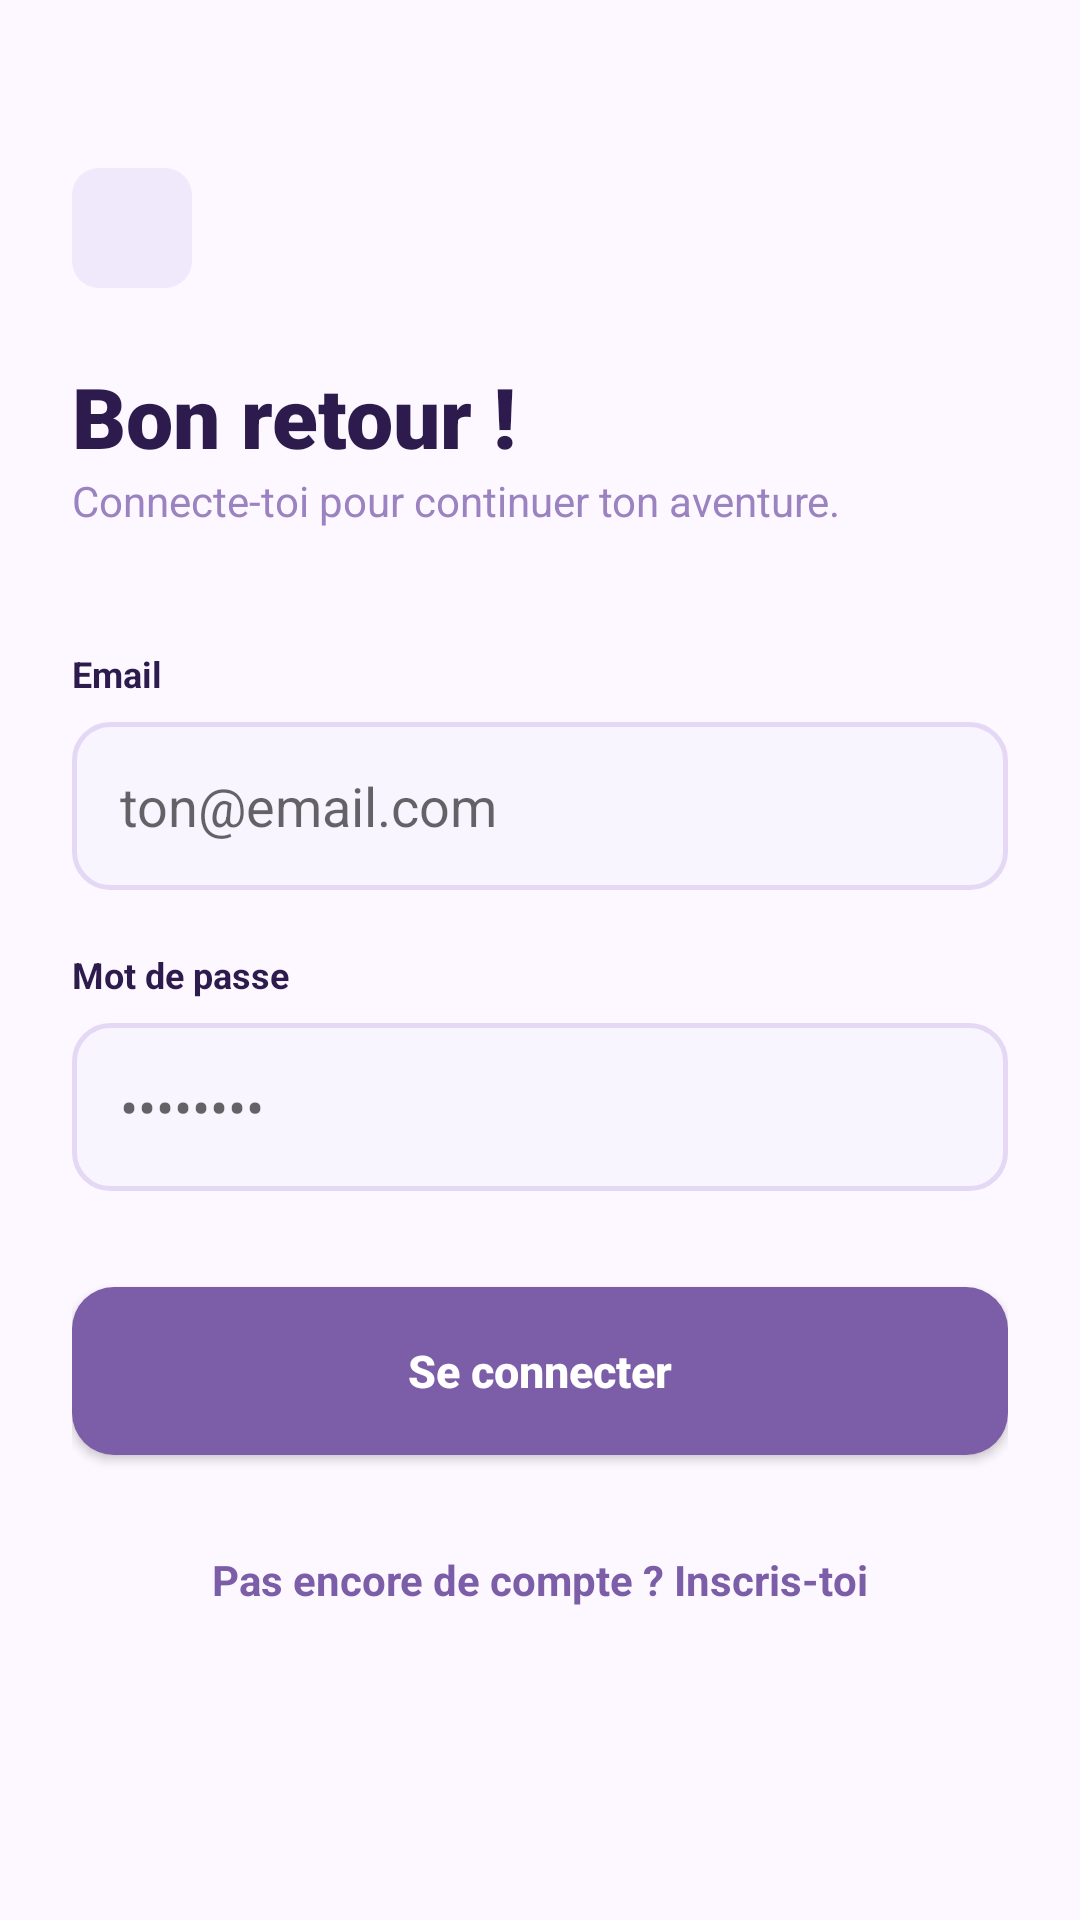

Here is an Android app screen rendered from its layout file. Give the layout XML and the strings, colors and styles it references.
<!-- AndroidManifest.xml: application theme Theme.Yomi -->
<!-- res/layout/fragment_login.xml -->
<?xml version="1.0" encoding="utf-8"?>

<androidx.constraintlayout.widget.ConstraintLayout xmlns:android="http://schemas.android.com/apk/res/android"
    xmlns:app="http://schemas.android.com/apk/res-auto"
    android:layout_width="match_parent"
    android:layout_height="match_parent"
    android:background="@color/background"
    android:padding="24dp">

    <ImageButton
        android:id="@+id/btnBack"
        style="@style/NavBackBtn"
        android:contentDescription="Retour"
        android:src="@drawable/ic_arrow_back"
        app:layout_constraintStart_toStartOf="parent"
        app:layout_constraintTop_toTopOf="parent"
        android:layout_marginTop="32dp"
        app:tint="@color/primary" />

    <TextView
        android:id="@+id/tvLoginTitle"
        android:layout_width="wrap_content"
        android:layout_height="wrap_content"
        android:layout_marginTop="24dp"
        android:fontFamily="sans-serif-black"
        android:text="Bon retour !"
        android:textColor="@color/text_main"
        android:textSize="28sp"
        android:textStyle="bold"
        app:layout_constraintStart_toStartOf="parent"
        app:layout_constraintTop_toBottomOf="@id/btnBack" />

    <TextView
        android:id="@+id/tvLoginSub"
        android:layout_width="wrap_content"
        android:layout_height="wrap_content"
        android:text="Connecte-toi pour continuer ton aventure."
        android:textColor="@color/text_secondary"
        android:textSize="14sp"
        app:layout_constraintStart_toStartOf="parent"
        app:layout_constraintTop_toBottomOf="@id/tvLoginTitle" />

    <LinearLayout
        android:layout_width="match_parent"
        android:layout_height="wrap_content"
        android:layout_marginTop="40dp"
        android:orientation="vertical"
        app:layout_constraintTop_toBottomOf="@id/tvLoginSub">

        <TextView
            android:layout_width="wrap_content"
            android:layout_height="wrap_content"
            android:layout_marginBottom="8dp"
            android:text="Email"
            android:textColor="@color/text_main"
            android:textStyle="bold"
            android:textSize="12sp" />

        <EditText
            android:id="@+id/etEmail"
            android:layout_width="match_parent"
            android:layout_height="56dp"
            android:layout_marginBottom="20dp"
            android:background="@drawable/bg_edittext"
            android:hint="ton@email.com"
            android:inputType="textEmailAddress"
            android:paddingHorizontal="16dp" />

        <TextView
            android:layout_width="wrap_content"
            android:layout_height="wrap_content"
            android:layout_marginBottom="8dp"
            android:text="Mot de passe"
            android:textColor="@color/text_main"
            android:textStyle="bold"
            android:textSize="12sp" />

        <EditText
            android:id="@+id/etPassword"
            android:layout_width="match_parent"
            android:layout_height="56dp"
            android:background="@drawable/bg_edittext"
            android:hint="••••••••"
            android:inputType="textPassword"
            android:paddingHorizontal="16dp" />

        <Button
            android:id="@+id/btnLogin"
            style="@style/PrimaryButton"
            android:layout_marginTop="32dp"
            android:text="Se connecter" />

        <TextView
            android:id="@+id/btnGoToRegister"
            android:layout_width="wrap_content"
            android:layout_height="wrap_content"
            android:layout_gravity="center"
            android:layout_marginTop="24dp"
            android:padding="8dp"
            android:text="Pas encore de compte ? Inscris-toi"
            android:textColor="@color/primary"
            android:textSize="14sp"
            android:textStyle="bold" />

    </LinearLayout>

</androidx.constraintlayout.widget.ConstraintLayout>
<!-- resources referenced by this layout -->
<resources>
  <color name="background">#FDF8FF</color>
  <color name="primary">#7B5EA7</color>
  <color name="text_main">#2D1B4E</color>
  <color name="text_secondary">#9B82C0</color>
  <!-- drawable bg_edittext (drawable) -->
  <?xml version="1.0" encoding="utf-8"?>
  
  <shape xmlns:android="http://schemas.android.com/apk/res/android">
      <solid android:color="#F9F5FF" />
      <stroke android:width="1.5dp" android:color="@color/border_light" />
      <corners android:radius="12dp" />
  </shape>
  <style name="NavBackBtn">
          <item name="android:layout_width">40dp</item>
          <item name="android:layout_height">40dp</item>
          <item name="android:background">@drawable/bg_nav_btn</item>
          <item name="android:padding">8dp</item>
      </style>
  <style name="PrimaryButton">
          <item name="android:layout_width">match_parent</item>
          <item name="android:layout_height">56dp</item>
          <item name="android:background">@drawable/bg_btn_primary</item>
          <item name="android:textColor">@color/white</item>
          <item name="android:textSize">15sp</item>
          <item name="android:textStyle">bold</item>
          <item name="android:textAllCaps">false</item>
      </style>
  <style name="Theme.Yomi" parent="Theme.MaterialComponents.Light.NoActionBar">
          <item name="colorPrimary">@color/primary</item>
          <item name="colorPrimaryVariant">@color/primary_dark</item>
          <item name="colorOnPrimary">@color/white</item>
          <item name="colorSecondary">@color/pill_p_bg</item>
          <item name="colorSecondaryVariant">@color/pill_p_text</item>
          <item name="colorOnSecondary">@color/text_main</item>
          <item name="android:statusBarColor">@color/background</item>
          <item name="android:windowLightStatusBar">true</item>
          <item name="android:windowBackground">@color/background</item>
      </style>
  <color name="border_light">#E4D8F5</color>
  <!-- drawable bg_nav_btn (drawable) -->
  <?xml version="1.0" encoding="utf-8"?>
  
  <shape xmlns:android="http://schemas.android.com/apk/res/android">
      <solid android:color="@color/primary_light" />
      <corners android:radius="9dp" />
  </shape>
  <!-- drawable bg_btn_primary (drawable) -->
  <?xml version="1.0" encoding="utf-8"?>
  
  <shape xmlns:android="http://schemas.android.com/apk/res/android">
      <solid android:color="@color/primary" />
      <corners android:radius="14dp" />
  </shape>
  <color name="white">#FFFFFF</color>
  <color name="primary_dark">#2D1B4E</color>
  <color name="pill_p_bg">#FDE8F3</color>
  <color name="pill_p_text">#993556</color>
  <color name="primary_light">#F0E8FB</color>
</resources>
